2-way image classification set "CODEBRIM" from GitHub (wilson-repo/vlp-module); label vocabulary: background, defects.

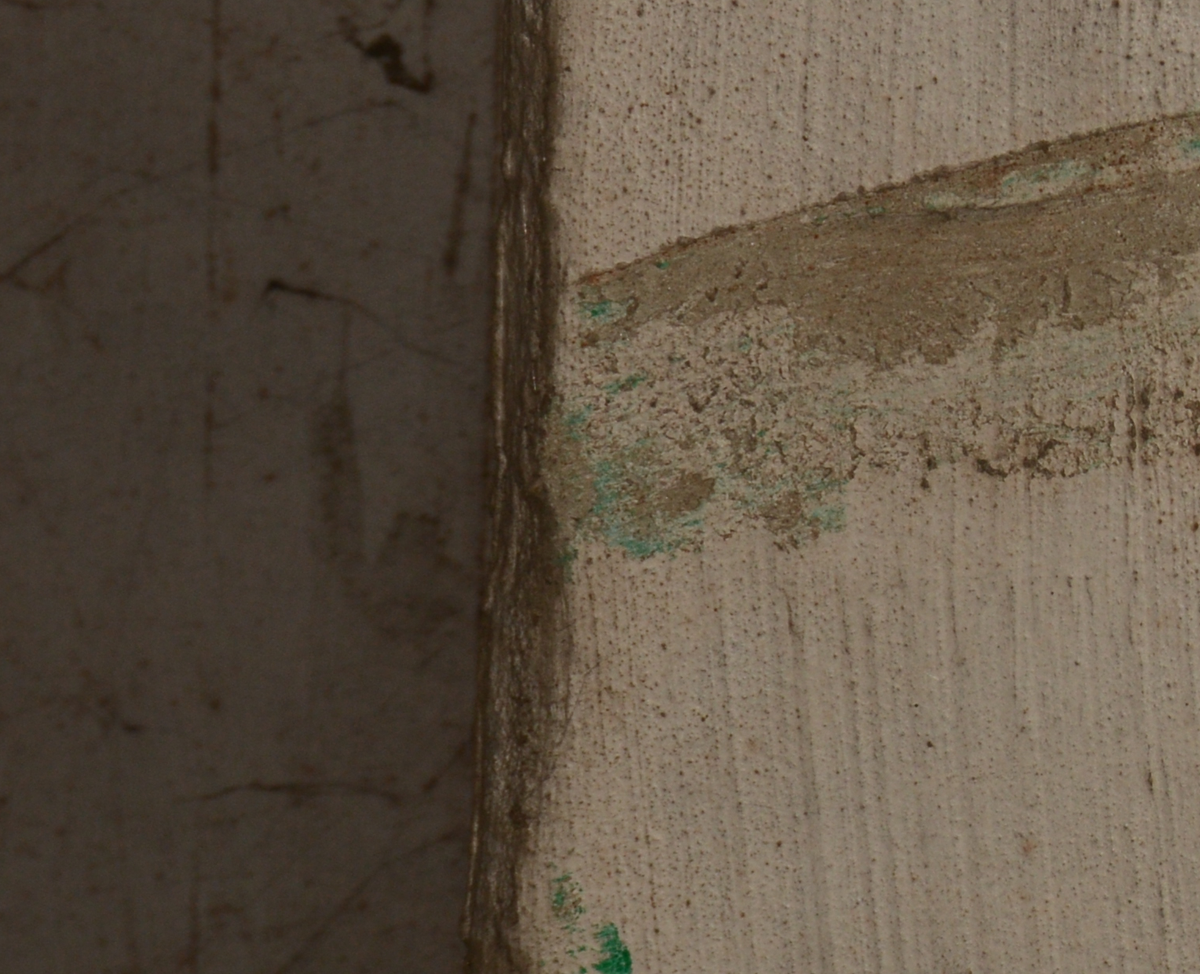
Label: background

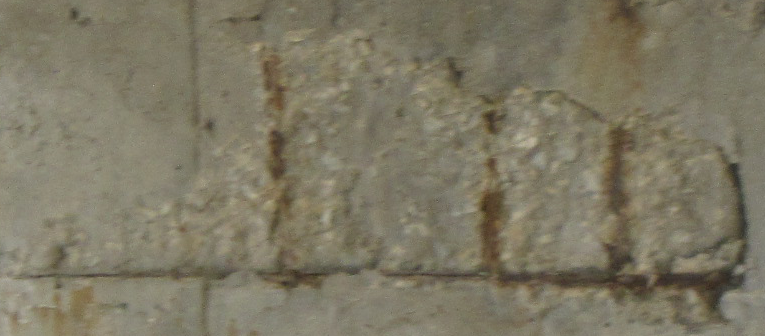
Label: defects

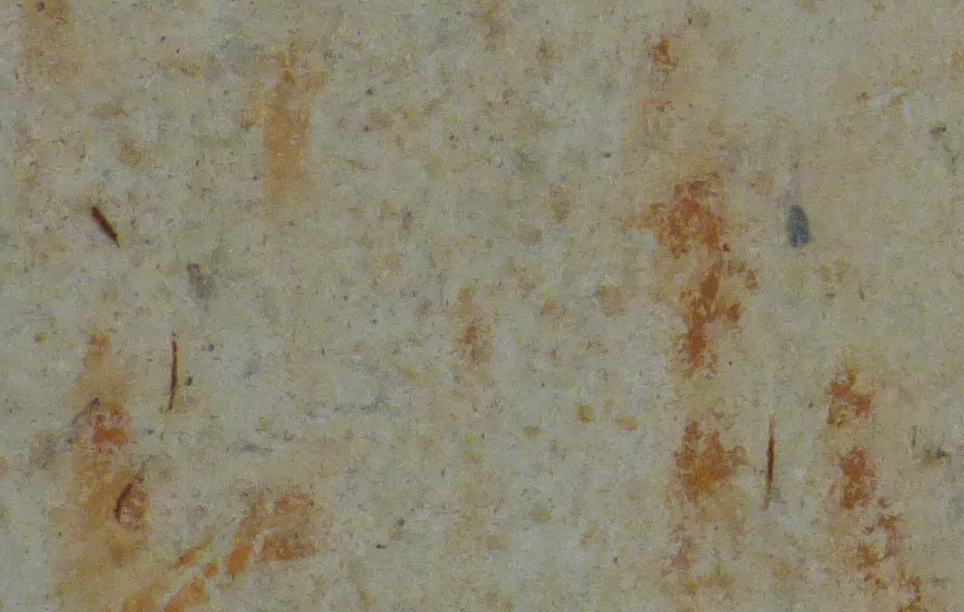
Label: background

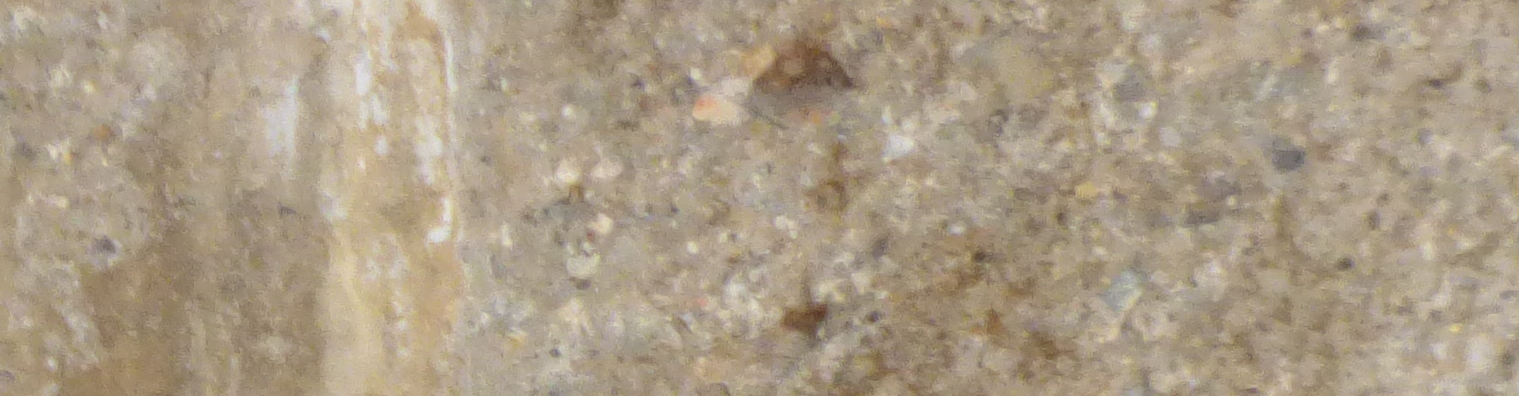
Label: background

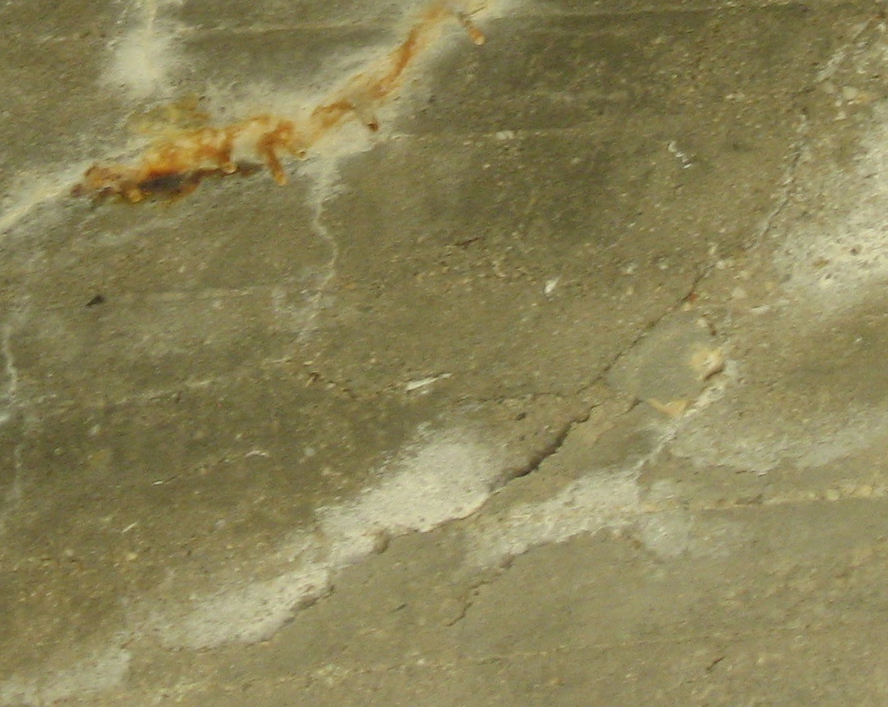
Label: defects

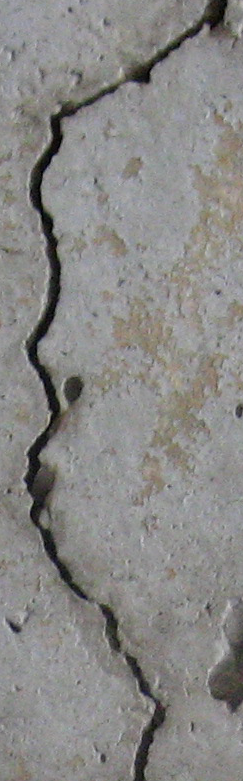
Label: defects
